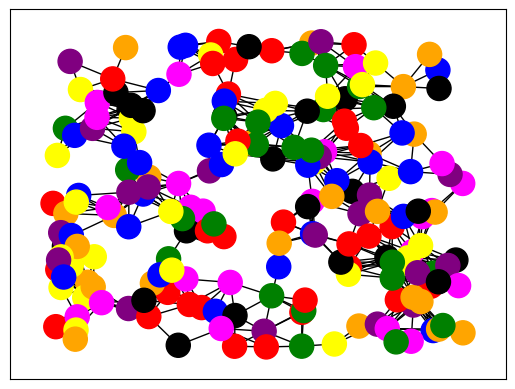

This chart was generated by the following Python code:
#reference https://networkx.org/documentation/stable/auto_examples/drawing/plot_random_geometric_graph.html
import matplotlib.pyplot as plt
import networkx as nx
import random

G = nx.random_geometric_graph(200, 0.125)
# position is stored as node attribute data for random_geometric_graph
pos = nx.get_node_attributes(G, "pos")

# find node near center (0.5,0.5)
#reference https://networkx.org/documentation/stable/auto_examples/drawing/plot_random_geometric_graph.html
min = 1
nodecenter = 0
for node in pos:
    x, y = pos[node]
    dx = (x - 0.5) ** 2
    dy = (y - 0.5) ** 2
    distance = dx + dy
    if   min > distance:
        nodecenter = node
        min = distance

# color by path length from node near center
colour = [ "red", "blue", "green", "yellow", "purple","magenta", "orange","black" ]

color_map = []
for node in G:
   color_map.append(colour[random.randint(0,7)])


nx.draw_networkx_edges(G, pos, nodelist=[nodecenter])#1
nx.draw_networkx_nodes(G,pos,node_color=color_map  )


plt.savefig("Random_graph.png")
plt.show()
